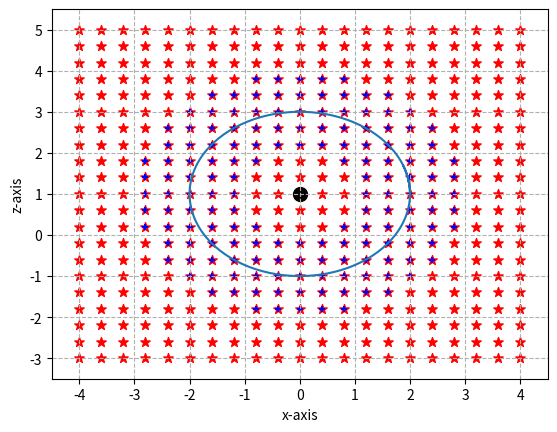

The matplotlib source for this figure:
import numpy as np
import matplotlib.pyplot as plt

# l1 must be 1, doesnt work otherwise
l1 = 1
l2 = 1
l3 = 2

# inverse kinematics
def getangles(x, y, z):
    global l1, l2, l3

    rp = np.sqrt(x**2 + y**2 + (z - l1)**2)

    th1 = np.arctan2(y, x)
    B = np.arccos((rp**2 - l3**2 - l2**2) / (-2*l3*l2))
    #B = np.arctan2(np.sqrt(1-((rp**2 - l3**2 - l1**2) / (-2*l3*l2))**2), (rp**2 - l3**2 - l1**2) / (-2*l3*l2))
    th3 = np.pi - B
    #th3 = B
    th2 = np.arcsin((z-l1) / rp) + np.arctan2((l3*np.sin(th3)), (l2 + l3 * np.cos(th3)))
    #th2 = np.arcsin((z-l1)/rp) + np.arcsin((l3*np.sin(B)) / rp)
    #th2 = np.arctan2((z-l1)/rp, np.sqrt(1- ((z-l1)/rp)**2)) + np.arctan2((l3*np.sin(B)) / rp, np.sqrt(1 - ((l3*np.sin(B)) / rp)**2))
    
    return [th1, th2, th3]

# forward kinematics
def getpos(angles):
    global l1, l2, l3 
    
    th1 = angles[0]
    th2 = angles[1]
    th3 = angles[2]

    r = l2 * np.cos(th2) + l3 * np.cos(th2 - th3)
    x = r * np.cos(th1)
    y = r * np.sin(th1)
    z = l2 * np.sin(th2) + l3 * np.sin(th2 - th3)
    return [x, y, z]

# converts rad to degrees
def rad_degrees(angles):
    return [angles[0] * 180 / np.pi, angles[1] * 180 / np.pi, angles[2] * 180 / np.pi]

resolution = 20
scale = 1
plt.grid(linestyle="--")
for i in range(resolution + 1):
    for j in range(resolution + 1):
        x = (-4 + 8 * i / resolution) * scale
        y = 0
        z = (-4 + 8 * j / resolution) * scale + 1
        #print( "X:", x, " Y:", y, " Z:", z, "  ", rad_degrees(getangles(x, y, z)), getpos(getangles(x, y, z)))
        plt.scatter(x, z, 50, color="red", marker="*", label="input points")
        plt.scatter(getpos(getangles(x, y, z))[0], getpos(getangles(x, y, z))[2] + 1, 25, color="blue", marker="+", label="output points")

xcircle = []
ycircle = []
for i in range(200):
    xcircle.append(2 * np.cos(i / 30))
    ycircle.append(2 * np.sin(i / 30) + 1)

plt.scatter(0, 1, 100, color="black", label="base")
plt.ylabel("z-axis")
plt.xlabel("x-axis")
plt.plot(xcircle, ycircle)
plt.xlim(-3 * scale * 1.5, 3 * scale * 1.5)
plt.ylim(-3 * scale * 1.5 + 1, 3 * scale * 1.5 + 1)
plt.show()